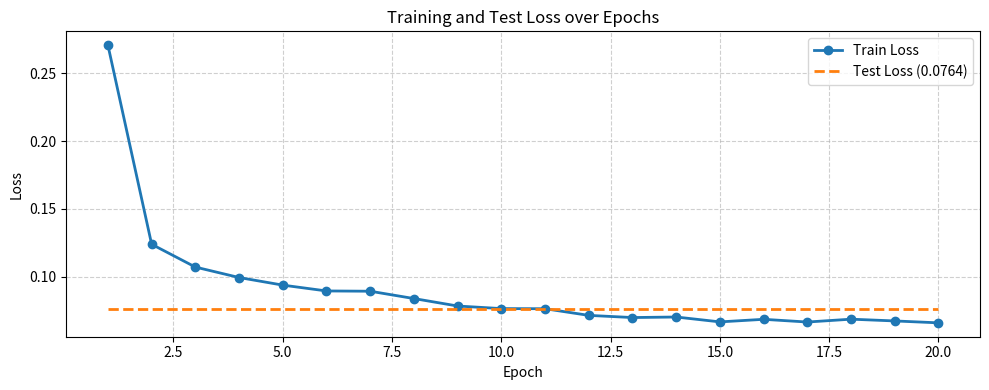
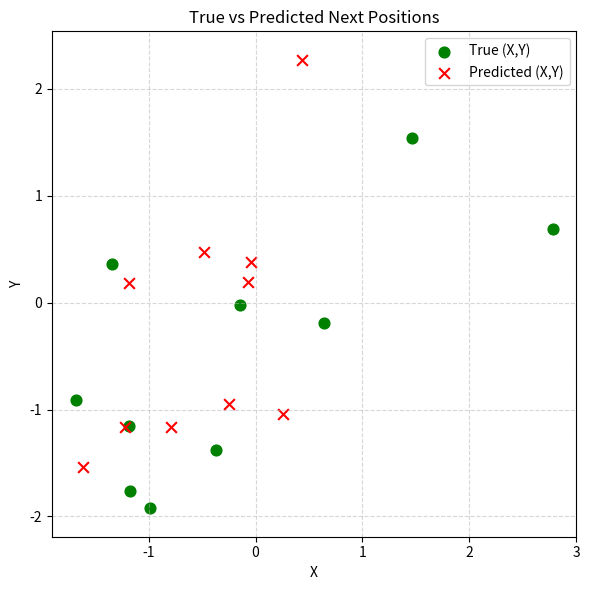

Write Python code to recreate these figures, in order.
import matplotlib.pyplot as plt
import numpy as np

# -------------------------
# 1️⃣ Hardcoded training + test losses
# -------------------------
epochs = np.arange(1, 21)
train_loss = [
    0.2707, 0.1240, 0.1072, 0.0995, 0.0939, 0.0896, 0.0894, 0.0840, 0.0785, 0.0766,
    0.0765, 0.0716, 0.0700, 0.0704, 0.0668, 0.0687, 0.0667, 0.0688, 0.0675, 0.0661
]
test_loss = [0.0764] * len(epochs)

# -------------------------
# 2️⃣ Sample true/predicted coordinates (from your output)
# -------------------------
true_x = [-0.143, -1.173, 2.780, 1.467, -1.179, -0.368, 0.643, -1.683, -0.984, -1.342]
pred_x = [-0.794, -1.217, -1.616, -1.184, 0.437, 0.257, -0.074, -0.247, -0.479, -0.043]

true_y = [-0.021, -1.757, 0.692, 1.542, -1.158, -1.377, -0.190, -0.910, -1.924, 0.361]
pred_y = [-1.167, -1.167, -1.534, 0.184, 2.274, -1.044, 0.195, -0.947, 0.470, 0.382]

# -------------------------
# 3️⃣ Plot 1: Loss curve
# -------------------------
plt.figure(figsize=(10, 4))
plt.plot(epochs, train_loss, marker='o', label='Train Loss', linewidth=2)
plt.plot(epochs, test_loss, '--', label='Test Loss (0.0764)', linewidth=2)
plt.title('Training and Test Loss over Epochs')
plt.xlabel('Epoch')
plt.ylabel('Loss')
plt.legend()
plt.grid(True, linestyle='--', alpha=0.6)
plt.tight_layout()
plt.show()

# -------------------------
# 4️⃣ Plot 2: True vs Predicted Trajectory
# -------------------------
plt.figure(figsize=(6, 6))
plt.scatter(true_x, true_y, c='green', label='True (X,Y)', s=60)
plt.scatter(pred_x, pred_y, c='red', label='Predicted (X,Y)', s=60, marker='x')
plt.title('True vs Predicted Next Positions')
plt.xlabel('X')
plt.ylabel('Y')
plt.legend()
plt.grid(True, linestyle='--', alpha=0.5)
plt.axis('equal')
plt.tight_layout()
plt.show()
